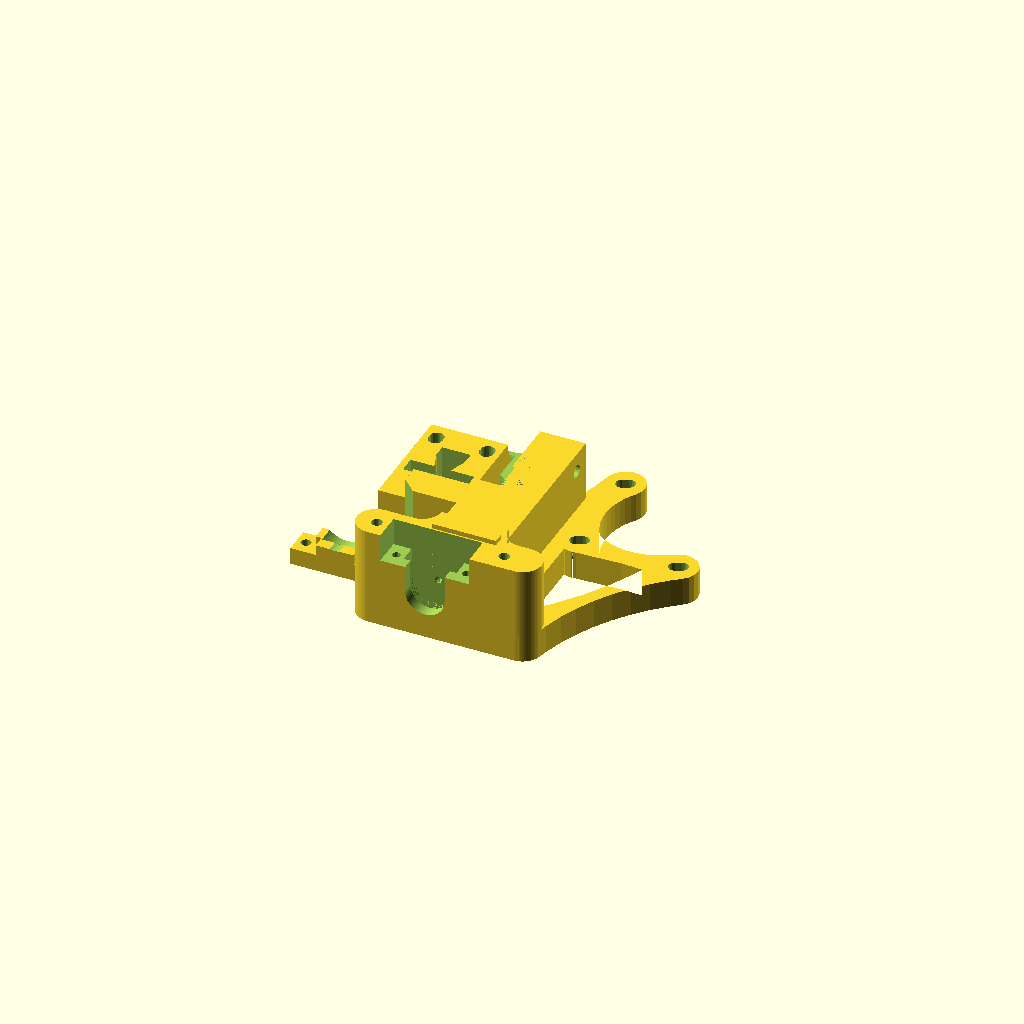
Cell 1 — every parameter at its default value.
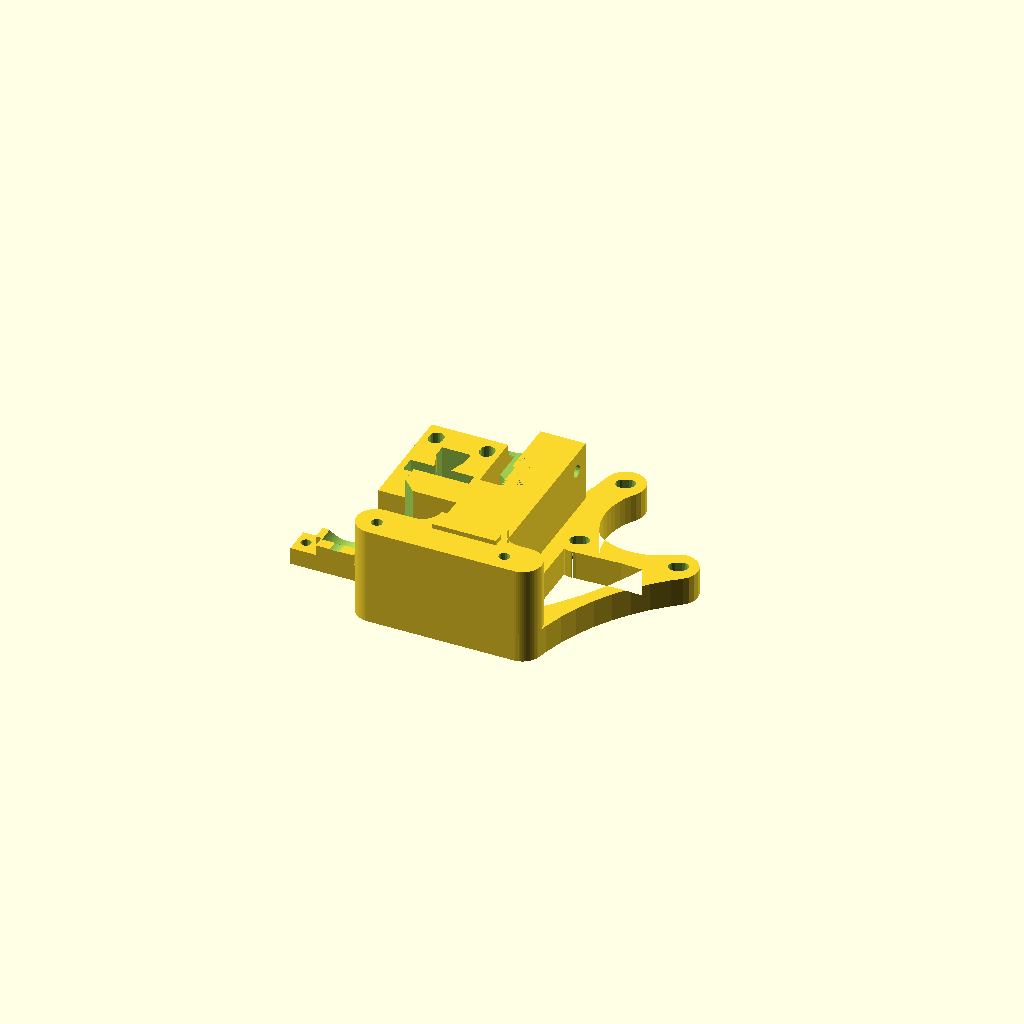
Cell 2 — rebel_groovemount set to 8, the other parameters unchanged.
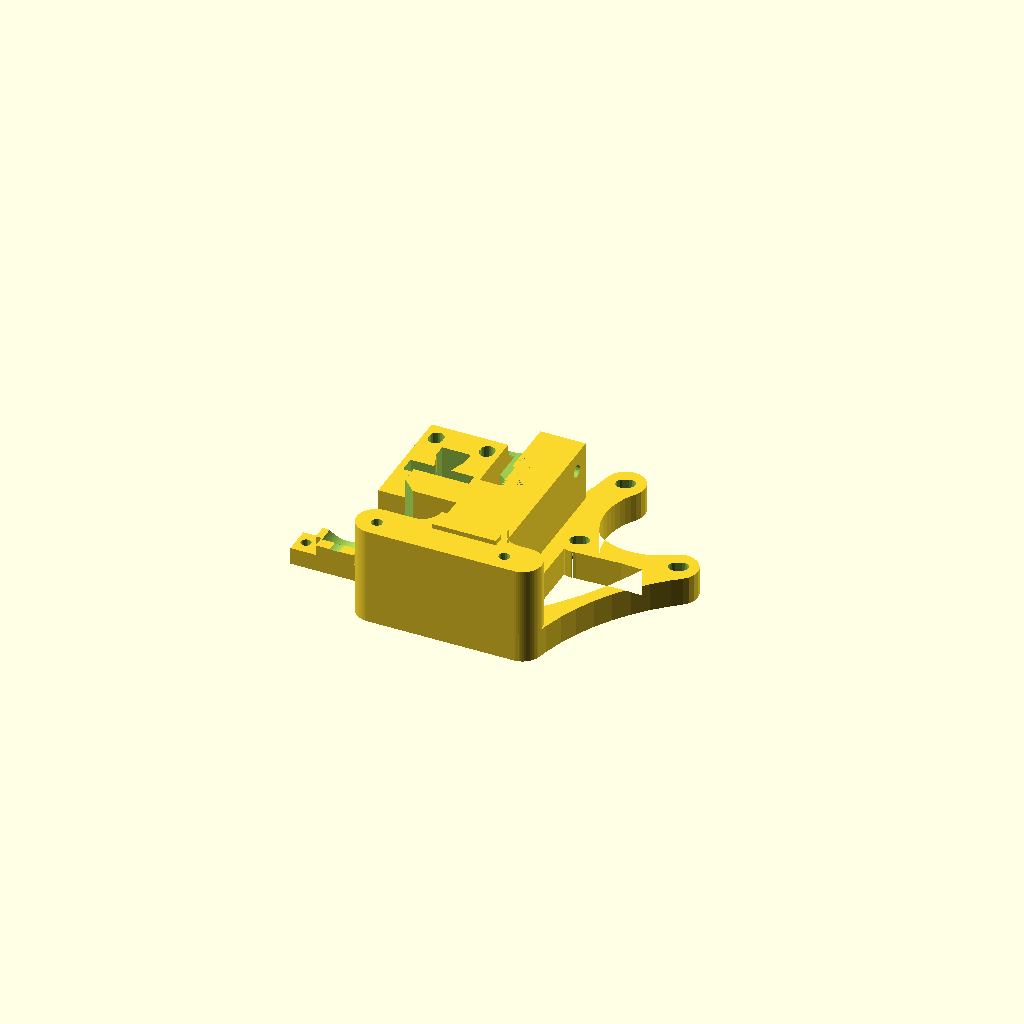
Cell 3 — default_extruder_mount set to 8, the other parameters unchanged.
One fixed orthographic camera (rotation 55°, 0°, 25°; colour scheme Cornfield) for every cell.
The OpenSCAD source (src/Extruder_filament_1.75mm/gregs-wade-filament-175.scad):
// Greg's Wade Extruder. 
// It is licensed under the Creative Commons - GNU GPL license. 
//  2010 by GregFrost
// Extruder based on prusa git repo.
// http://www.thingiverse.com/thing:6713
// modified for i3 by vlnofka <vlnofka@gmail.com>

include<../../configuration.scad>
include<../inc/functions.scad>

///////////////////////////////////////////////////////////////////////////////////////////////////////////////////////
// Define the hotend_mounting style you want by specifying hotend_mount=style1+style2 etc.
//e.g. wade(hotend_mount=groovemount+peek_reprapsource_mount);
j_head_groovemount=1;
3draty_groovemount=2;
rebel_groovemount=4;

//default_extruder_mount=malcolm_extrusion_mount;
//default_extruder_mount=groovemount;
default_extruder_mount=4;

///////////////////////////////////////////////////////////////////////////////////////////////////////////////////////

mounting_holes_legacy=1;
mounting_holes_symmetrical=2;
default_mounting_holes=mounting_holes_symmetrical;

///////////////////////////////////////////////////////////////////////////////////////////////////////////////////////

wade(hotend_mount=default_extruder_mount,
	mounting_holes=default_mounting_holes);
translate([-30,40,0]) wadeidler();	

///////////////////////////////////////////////////////////////////////////////////////////////////////////////////////

// Parameters defining the wade body:
//Drzak trysky
mezera = 0.3;
tloustka_krytky = 6 - 2*mezera;
big_d = 16.2 - 2*mezera;
small_d = 12.2 - mezera;
big_h=5.8 - mezera/2;
small_h= 4.6 - mezera/2;

wade_body_offset = 3;
elevation = 9; //zmeneno puvodne 15
wade_block_height=55+elevation;
wade_block_width=24 - wade_body_offset;
wade_block_depth=28;


m3_diameter = 3.4;
m3_nut_diameter = 6.1+0.3;
m3_washer_diameter = 6.9;

m4_diameter = 4.8;
m4_nut_diameter = 8.3;

block_bevel_r=6;

base_thickness=12;
base_length=66;
base_leadout=22;
base_extra_depth=3; //zmeneno puvodne 0

nema17_hole_spacing=31; 
nema17_width=1.7*25.4;
nema17_support_d=nema17_width-nema17_hole_spacing;

screw_head_recess_diameter=7.2;
screw_head_recess_depth=3;

motor_mount_rotation=0;
motor_mount_translation=[46.78,50.78+elevation,0];
motor_mount_thickness=9;

large_wheel_translation=[50.5-(7.4444+32.0111+0.25),34+elevation,0];

drive_gear_hole=9+3.6;
hole_for_625=16.3;
625_diameter=22;
625_height = 5;

block_top_right=[wade_block_width,wade_block_height];

layer_thickness=layer_height;
filament_diameter=2;
filament_feed_hole_d=(filament_diameter*1.1)/cos(180/8);
hobbing_depth=0.3;
echo ("filament_feed_hole_d", filament_feed_hole_d);

//This is the distance from the centre of the filament to the centre of the hobbed bolt.
filament_feed_hole_offset=8/2-hobbing_depth+filament_diameter/2;

echo ("filament_feed_hole_offset", filament_feed_hole_offset);

idler_nut_trap_depth=7.5;
idler_nut_thickness=4;

gear_separation=7.4444+32.0111+0.25;

function motor_hole(hole)=[
	motor_mount_translation[0],
	motor_mount_translation[1]]+
	rotated(45+motor_mount_rotation+hole*90)*nema17_hole_spacing/sqrt(2);

// Parameters defining the idler.

filament_pinch=[
	large_wheel_translation[0]-filament_feed_hole_offset-filament_diameter/2,
	large_wheel_translation[1],
	wade_block_depth/2];
idler_axis=filament_pinch-[625_diameter/2,0,0];
idler_fulcrum_offset=625_diameter/2+3.5+m3_diameter/2;
idler_fulcrum=idler_axis-[0,idler_fulcrum_offset,0];
idler_corners_radius=4; 
idler_height=12;
idler_625_diameter=625_diameter+2;
idler_625_height=9;
idler_mounting_hole_across=8;
idler_mounting_hole_up=15;
idler_short_side=wade_block_depth-2;
idler_hinge_r=m3_diameter/2+3.5;
idler_hinge_width=6.5;
idler_end_length=(idler_height-2)+5;
idler_mounting_hole_diameter=m3_diameter+0.25;
idler_mounting_hole_elongation=1;
idler_long_top=idler_mounting_hole_up+idler_mounting_hole_diameter/2+idler_mounting_hole_elongation+2.5;
idler_long_bottom=idler_fulcrum_offset;
idler_long_side=idler_long_top+idler_long_bottom;
idler_bearing_offset = 3.5;

		 r_big = 9;
		r_small = 8;

module bearing_washer()
{
	difference()
	{
		cylinder(r=hole_for_625/2-0.05,h=1);
		translate([0,0,-1])
		cylinder(r=8,h=3);
	}
}

module wade(
	hotend_mount=default_extruder_mount,
	mounting_holes=default_mounting_holes)
{
	difference ()
	{
		union()
		{
			
			// Drzak trysky
			translate([-30,15,tloustka_krytky/2]) {
			  cube([28 - mezera,base_thickness-3 - mezera,tloustka_krytky ],center=true);
			
			  translate([0,(base_thickness-2 - mezera)/2 - big_h/2,6/2]) cube([big_d,big_h-1,6],center=true);
			  translate([0,-(base_thickness-3 - mezera)/2 + small_h/2,6/2]) cube([small_d,small_h,6],center=true);
			}
			
			// The wade block.
			translate([wade_body_offset,0,0])
			cube([wade_block_width,wade_block_height,wade_block_depth]);

			// Filler between wade block and motor mount.
			translate([10-2,0,0])
			cube([wade_block_width,
				wade_block_height,
				motor_mount_thickness]);

			// Round the ends of the base
			translate([base_length-base_leadout -10,0,0])
			cylinder(r=base_thickness/2,h=wade_block_depth+base_extra_depth,$fn=64);

			translate([-base_leadout + 10,0,0])
			cylinder(r=base_thickness/2,h=wade_block_depth+base_extra_depth,$fn=64);

			//Provide the bevel betweeen the base and the wade block.
			render()
			difference()
			{
				translate([-block_bevel_r+wade_body_offset,0,0])
				cube([block_bevel_r*2+wade_block_width,
					base_thickness/2+block_bevel_r,wade_block_depth+base_extra_depth]);				
				translate([-block_bevel_r+wade_body_offset,block_bevel_r+base_thickness/2])
				cylinder(r=block_bevel_r,h=wade_block_depth+base_extra_depth,$fn=60);
				translate([wade_block_width+block_bevel_r+wade_body_offset,
					block_bevel_r+base_thickness/2])
				cylinder(r=block_bevel_r,h=wade_block_depth+base_extra_depth,$fn=60);
			}
			// "Domecek" pro idler
			translate([wade_body_offset,0,0]) difference(){
				//#translate([-15,22,0]) cube([15,10,wade_block_depth]);
				translate([-18,21.8,0]) cube([18,10,wade_block_depth]);
				translate([-12,28,1.6]) cube([12,27,25]);
				translate([-18,12,-0.1]) rotate([0,0,45]) cube([10,10,30]);
			}
			
			// The base.
			translate([-base_leadout+10,-base_thickness/2,0])
			cube([base_length-20,base_thickness,wade_block_depth+base_extra_depth]);
			//Base aligement helper
			//-24.5+64+4,-0.5,3
			translate([-base_leadout+26,-0.5+4,wade_block_depth+base_extra_depth])
			cube([20,3.4,layer_thickness*5]);
			

			motor_mount ();
		}

		// Drzak trysky
		translate([-30,15,3]) {
	 
		  // Vyrez pro trysku	  
		  translate([0,-6.5,tloustka_krytky/2+16.4/2 + 0.8]) rotate([-90,0,0]) groovemount_holes (0);
		  
		  // Otvory pro srouby
		  translate([11,0,-tloustka_krytky/2 + 2 + layer_thickness]) cylinder(r=1.6,h=10,$fn=20);
		  translate([-11,0,-tloustka_krytky/2 + 2 + layer_thickness]) cylinder(r=1.6,h=10,$fn=20);
		  
		  translate([-11,0,-tloustka_krytky/2 + 2]) rotate([180,0,0]) cylinder(r=3,h=4,$fn=20);
		  translate([11,0,-tloustka_krytky/2 + 2]) rotate([180,0,0]) cylinder(r=3,h=4,$fn=20);
		  
		  translate([-11-6,-3,-tloustka_krytky/2 + 2 -6]) cube([6,6,6]);
		  translate([11,-3,-tloustka_krytky/2 + 2 -6]) cube([6,6,6]);
		}
		
		block_holes(mounting_holes=mounting_holes);
		motor_mount_holes ();

		translate([large_wheel_translation[0]-filament_feed_hole_offset,
			-base_thickness/2-2,wade_block_depth/2])
		rotate([-90,0,0])
		{
			if (in_mask (hotend_mount,j_head_groovemount))
				groovemount_holes (1, 16.4, 5.4, 12.2, 4.6);
			if (in_mask (hotend_mount,3draty_groovemount))
				groovemount_holes (1, 16.2, 5.2, 12.2, 4.6);
			if (in_mask (hotend_mount,rebel_groovemount))
				groovemount_holes (1, 16.6, 5.4, 12.4, 4.6);	
		}
	}
}

function in_mask(mask,value)=(mask%(value*2))>(value-1); 

module block_holes(mounting_holes=default_mounting_holes)
{
echo("bhmh", mounting_holes)
	// Round off the top of the block. 
	translate([0,wade_block_height-block_bevel_r,-1])
	render()
	difference()
	{
		translate([-1,0,0])
		cube([block_bevel_r+1,block_bevel_r+1,wade_block_depth+2]);
		translate([block_bevel_r,0,0])
		cylinder(r=block_bevel_r,h=wade_block_depth+2,$fn=40);
	}
	
	// Carriage mountig holes
	translate([-24.5+64+4,-0.5,3]) {
		translate([-55,0,0]) {
			translate([0,0,(wade_block_depth+base_extra_depth)/2+6+layer_thickness]) cylinder(r=m3_diameter/2, h=wade_block_depth+base_extra_depth, center=true, $fn=20);
			translate([0, 0, 1]) cylinder(r=m3_washer_diameter/2, h=10.1, center=true, $fn=20);
		}
		
		translate([-15,0,0]) {
			translate([0,0,(wade_block_depth+base_extra_depth)/2+6+layer_thickness]) cylinder(r=m3_diameter/2, h=wade_block_depth+0.2+base_extra_depth, center=true, $fn=20);
			translate([0, 0, 1]) cylinder(r=m3_washer_diameter/2, h=10.1, center=true, $fn=20);
		}
	}

	translate(large_wheel_translation)
	{

			// Open the top to remove overhangs and to provide access to the hobbing.
			translate([-wade_block_width-1,0,19])
			cube([wade_block_width,
				wade_block_height-large_wheel_translation[1]+1,
				wade_block_depth]);
		
			translate([0,0,-1])
			b625(h=625_height+1);
			
			// Vyrez pro lozisko
			translate([0,-hole_for_625/2,625_height]) rotate([0,180,0]) cube([30,hole_for_625,10]);
		
			translate([0,0,23])
			b625(h=625_height);
		
			translate([-11.5,1,625_height+3])
			b625(h=wade_block_depth);
		
			// Zkraceni dilu
			translate([-15,-22.3/2,-0.1]) cube([7,50,wade_block_depth+1]);
			translate([-10,-hole_for_625/2,23]) cube(10,10,9);
			
			translate([0,0,625_height+layer_thickness])
			cylinder(r=drive_gear_hole/2,h=wade_block_depth-(8+layer_thickness)+2,$fn=64);	
			
			// Vyrez pro vsunuti hnaciho kolecka
			translate([-9,-9.4/2,625_height+layer_thickness])
			cube([9,9.4,20]);
			
			// Nabeh pro tisk previsu
			translate([0,drive_gear_hole/2,625_height+layer_thickness+5]) rotate([-45,0,180])cube([15,6,5]);
			translate([0,-drive_gear_hole/2,625_height+layer_thickness+5]) rotate([135,0,180])cube([15,6,5]);
			
			
			// Vyrez pro hnaci sroub
			translate([0,drive_gear_hole/2,625_height+layer_thickness]) rotate([0,0,180])cube([15,drive_gear_hole,5]);				

			// Filament feed.
			translate([-filament_feed_hole_offset,0,wade_block_depth/2])
			rotate([90,0,0])
			rotate(360/16)
			cylinder(r=filament_feed_hole_d/2,h=wade_block_depth*3+elevation,center=true,$fn=16);	

			// Otvor pro vstup filamentu
			translate([-filament_feed_hole_offset,50,wade_block_depth/2])
			rotate([90,0,0])
			rotate(360/16)
			cylinder(r=filament_feed_hole_d/2,h=wade_block_depth*3+elevation,center=true,$fn=16);		
			
			// Nabeh pro filament
			translate([-filament_feed_hole_offset,-4,wade_block_depth/2])
			rotate([90,0,0])
			cylinder(r1=filament_feed_hole_d/2+0.5,r2=filament_feed_hole_d/2,h=4,center=true,$fn=18);	
		    
			translate([-filament_feed_hole_offset,20,wade_block_depth/2])
			rotate([90,0,0])
			cylinder(r1=filament_feed_hole_d/2+0.5,r2=filament_feed_hole_d/2,h=4,center=true,$fn=18);

	}

	// Idler mounting holes and nut traps.
	for (idle=[-1,1])
	{
		translate([wade_body_offset,
			idler_mounting_hole_up+large_wheel_translation[1],
			wade_block_depth/2+idler_mounting_hole_across*idle])
		rotate([0,90,0])
		{
			rotate([0,0,180/8])
			translate([0,0,-1])
			cylinder(r=(m3_diameter+0.6)/2,h=wade_block_depth,$fn=16);	
			rotate([0,0,180/6])
			translate([0,0,wade_block_width-idler_nut_trap_depth+0.4])
			cylinder(r=m3_nut_diameter/2,h=idler_nut_thickness-0.8,$fn=6);	

			translate([0,10/2,wade_block_width-idler_nut_trap_depth+idler_nut_thickness/2])
			cube([m3_nut_diameter*cos(30),10,idler_nut_thickness-0.8],center=true);
		}
	}
}

module motor_mount()
{
	linear_extrude(height=motor_mount_thickness)
	{
		barbell (motor_hole(1),motor_hole(2),nema17_support_d/2, nema17_support_d/2,20,160);
		barbell (motor_hole(2),motor_hole(3),nema17_support_d/2, nema17_support_d/2,20,160);

		// Connect block to top of motor mount.
		barbell(block_top_right-[0,15],motor_hole(1),5,nema17_support_d/2,100,60);

		//Connect motor mount to base.
		barbell([base_length-base_leadout-10,
			0],motor_hole(3),base_thickness/2,
			nema17_support_d/2,100,70);
	}
}

module motor_mount_holes()
{
	radius=4/2;
	slot_left=1;
	slot_right=1;

	{
		translate([0,0,screw_head_recess_depth+layer_thickness])
		for (hole=[0:3])
		translate([motor_hole(hole)[0],motor_hole(hole)[1],0])
		rotate([0,0,25])
		{
			translate([-slot_left,0,0])
			cylinder(h=motor_mount_thickness-screw_head_recess_depth,r=radius,$fn=16);
			translate([slot_right,0,0])
			cylinder(h=motor_mount_thickness-screw_head_recess_depth,r=radius,$fn=16);

			translate([-slot_left,-radius,0])
			cube([slot_left+slot_right,radius*2,motor_mount_thickness-screw_head_recess_depth]);
		}

		translate([0,0,-1])
		for (hole=[0:3])
		translate([motor_hole(hole)[0],motor_hole(hole)[1],0])
		rotate([0,0,25])
		{
			translate([-slot_left,0,0])
			cylinder(h=screw_head_recess_depth+1,
				r=screw_head_recess_diameter/2,$fn=16);
			translate([slot_right,0,0])
			cylinder(h=screw_head_recess_depth+1,
				r=screw_head_recess_diameter/2,$fn=16);

			translate([-slot_left,-screw_head_recess_diameter/2,0])
			cube([slot_left+slot_right,
				screw_head_recess_diameter,
				screw_head_recess_depth+1]);
		}
	}
}

module wadeidler() 
{

bearing_rod_diameter = 5;

	difference(){
	  cube([24,45,8+3]);
	  union(){
	    translate([12,15,0]){
          // Hlavni rezy
		  difference(){
		    cube([625_height+4,24,25], center= true);
		    translate([-(625_height+4)/2-0.1,0,11-idler_bearing_offset]) rotate([0,90,0])
		    cylinder(r1=9,r2=4, h=2.1);
		    translate([(625_height+4)/2+0.1,0,11-idler_bearing_offset]) rotate([0,-90,0])
		    cylinder(r1=9,r2=4, h=2.1);
		  }
		  cube([625_height,24,25], center= true);
		  // Vyrez pro odklopeni
		  translate([-12.1,30,11]) rotate([0,90,0]) cylinder(r=9,h=25); 
  
		  // Osicka pro lozisko
		  translate([-10,0,11-idler_bearing_offset])rotate([0,90,0])cylinder(r=bearing_rod_diameter/2+0.1, h=20, $fn=16);
		  translate([-10,-bearing_rod_diameter/2-0.1,11-idler_bearing_offset]) cube([20,bearing_rod_diameter+0.2,6]);
		  // Otvory pro srouby
		  translate([8,16,-1])cylinder(r=2.2, h=24, $fn=20);
		  translate([-8,16,-1])cylinder(r=2.2, h=24, $fn=20);

		  translate([8,15,-1])cylinder(r=2.2, h=24, $fn=20);
		  translate([-8,15,-1])cylinder(r=2.2, h=24, $fn=20);
		}
	  }
	}	
}

module b625(h=5)
{
	translate([0,0,h/2]) cylinder(r=hole_for_625/2,h=h,center=true,$fn=60);
}

module barbell (x1,x2,r1,r2,r3,r4) 
{
	x3=triangulate (x1,x2,r1+r3,r2+r3);
	x4=triangulate (x2,x1,r2+r4,r1+r4);
	render()
	difference ()
	{
		union()
		{
			translate(x1)
			circle (r=r1);
			translate(x2)
			circle(r=r2);
			polygon (points=[x1,x3,x2,x4]);
		}
		
		translate(x3)
		circle(r=r3,$fa=5);
		translate(x4)
		circle(r=r4,$fa=5);
	}
}

function triangulate (point1, point2, length1, length2) = 
point1 + 
length1*rotated(
atan2(point2[1]-point1[1],point2[0]-point1[0])+
angle(distance(point1,point2),length1,length2));

function distance(point1,point2)=
sqrt((point1[0]-point2[0])*(point1[0]-point2[0])+
(point1[1]-point2[1])*(point1[1]-point2[1]));

function angle(a,b,c) = acos((a*a+b*b-c*c)/(2*a*b)); 

function rotated(a)=[cos(a),sin(a),0];

//========================================================
// Modules for defining holes for hotend mounts:
// These assume the extruder is verical with the bottom filament exit hole at [0,0,0].

module groovemount_holes (mount_holes,
						  extruder_recess_big_d=16.2, 
						  extruder_recess_big_h=5.4, 
						  extruder_recess_small_d=12.2,
						  extruder_recess_small_h=5.2)
{	
	// Vyrez pro trysku
	translate([0,0,11])
	rotate([180,0,0])
	{
	  translate([0,-0.1,0]){
	    cylinder(r=extruder_recess_big_d/2,h=extruder_recess_big_h,$fn=100);
	    translate([-extruder_recess_big_d/2,0,0]) 
	    cube([extruder_recess_big_d,20,extruder_recess_big_h]);
	  	  
		translate([0,0,extruder_recess_big_h])
	    cylinder(r=extruder_recess_small_d/2,h=extruder_recess_small_h,$fn=64);
	
	    translate([-extruder_recess_small_d/2,0,extruder_recess_big_h])
	    cube([extruder_recess_small_d,20,extruder_recess_small_h]);
	  }
	  
	  translate([0,0,extruder_recess_big_h+extruder_recess_small_h])
	  cylinder(r=extruder_recess_big_d/2,h=extruder_recess_big_h,$fn=64);
	  
	  translate([-extruder_recess_big_d/2,0,extruder_recess_big_h+extruder_recess_small_h])
	  cube([extruder_recess_big_d,20,extruder_recess_big_h]);
	  
	  if(mount_holes){
	    translate([-28/2,extruder_recess_big_d/2,0])
	    cube([28,20,base_thickness-2.9]);
	
		translate([11,-extruder_recess_big_d/2,(base_thickness - 3)/2])
		rotate([-90,0,0]) 
		cylinder(r=1.3,h=60,$fn=16,center=true);

		translate([-11,-extruder_recess_big_d/2,(base_thickness - 3)/2]) 
		rotate([-90,0,0]) 
		cylinder(r=1.3,h=60,$fn=16,center=true);	
	  }
	}
}
Parameter table extracted from the source (name, type, default, range or options):
j_head_groovemount: number, default 1
rebel_groovemount: number, default 4
default_extruder_mount: number, default 4
mounting_holes_legacy: number, default 1
mounting_holes_symmetrical: number, default 2
mezera: number, default 0.3
wade_body_offset: number, default 3
elevation: number, default 9
wade_block_depth: number, default 28
m3_diameter: number, default 3.4
m3_washer_diameter: number, default 6.9
m4_diameter: number, default 4.8
m4_nut_diameter: number, default 8.3
block_bevel_r: number, default 6
base_thickness: number, default 12
base_length: number, default 66
base_leadout: number, default 22
base_extra_depth: number, default 3
nema17_hole_spacing: number, default 31
screw_head_recess_diameter: number, default 7.2
screw_head_recess_depth: number, default 3
motor_mount_rotation: number, default 0
motor_mount_thickness: number, default 9
hole_for_625: number, default 16.3
filament_diameter: number, default 2
hobbing_depth: number, default 0.3
idler_nut_trap_depth: number, default 7.5
idler_nut_thickness: number, default 4
